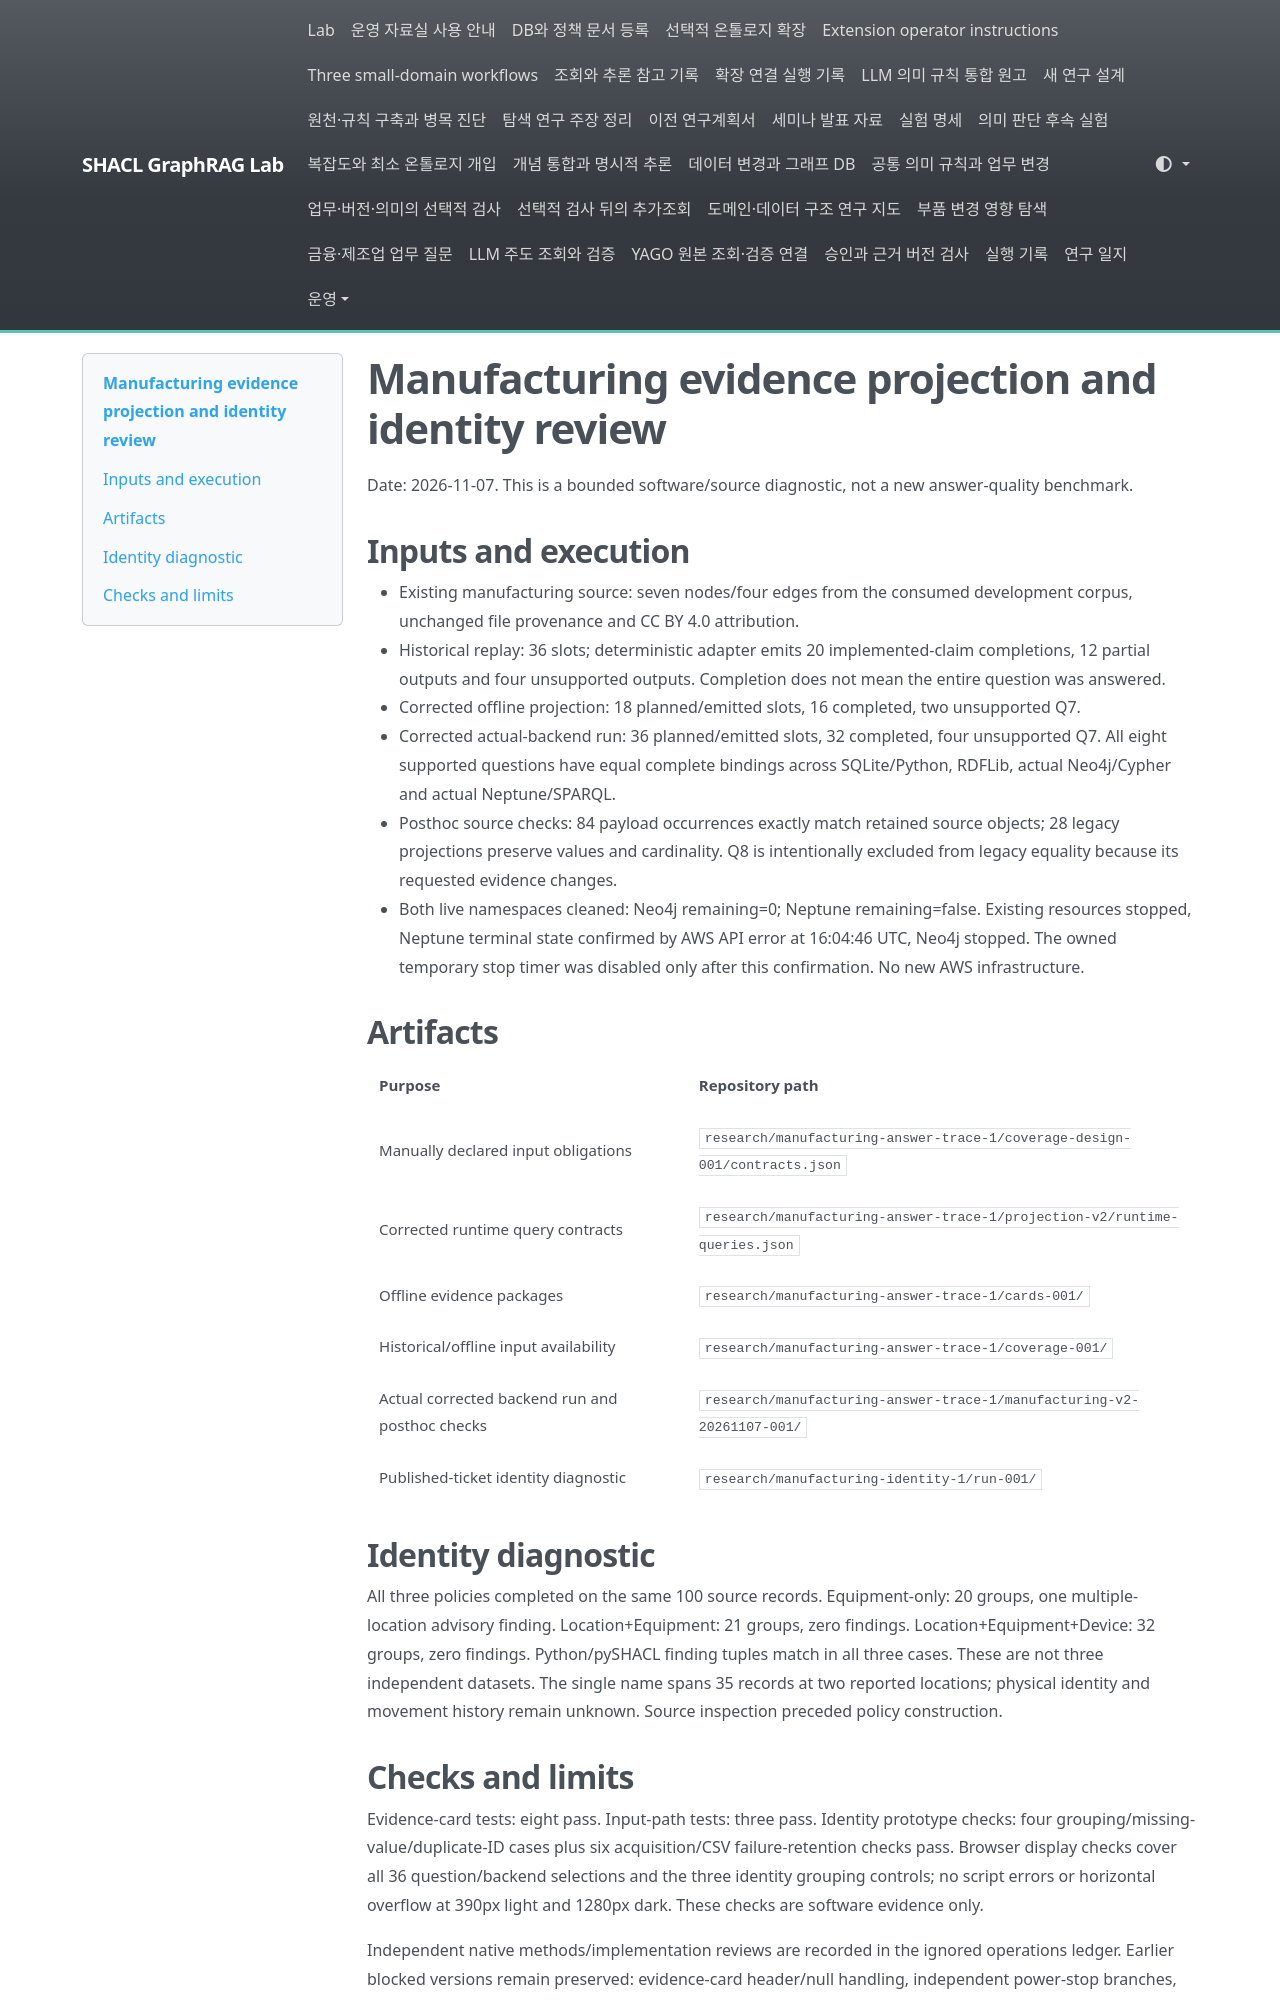

repository: shinysong/shacl-graphrag · page: experiments/records/20261107-manufacturing-answer-trace/index.html · generator: mkdocs

# Manufacturing evidence projection and identity review

Date: 2026-11-07. This is a bounded software/source diagnostic, not a new answer-quality benchmark.

## Inputs and execution

- Existing manufacturing source: seven nodes/four edges from the consumed development corpus, unchanged file provenance and CC BY 4.0 attribution.
- Historical replay: 36 slots; deterministic adapter emits 20 implemented-claim completions, 12 partial outputs and four unsupported outputs. Completion does not mean the entire question was answered.
- Corrected offline projection: 18 planned/emitted slots, 16 completed, two unsupported Q7.
- Corrected actual-backend run: 36 planned/emitted slots, 32 completed, four unsupported Q7. All eight supported questions have equal complete bindings across SQLite/Python, RDFLib, actual Neo4j/Cypher and actual Neptune/SPARQL.
- Posthoc source checks: 84 payload occurrences exactly match retained source objects; 28 legacy projections preserve values and cardinality. Q8 is intentionally excluded from legacy equality because its requested evidence changes.
- Both live namespaces cleaned: Neo4j remaining=0; Neptune remaining=false. Existing resources stopped, Neptune terminal state confirmed by AWS API error at 16:04:46 UTC, Neo4j stopped. The owned temporary stop timer was disabled only after this confirmation. No new AWS infrastructure.

## Artifacts

| Purpose | Repository path |
|---|---|
| Manually declared input obligations | `research/manufacturing-answer-trace-1/coverage-design-001/contracts.json` |
| Corrected runtime query contracts | `research/manufacturing-answer-trace-1/projection-v2/runtime-queries.json` |
| Offline evidence packages | `research/manufacturing-answer-trace-1/cards-001/` |
| Historical/offline input availability | `research/manufacturing-answer-trace-1/coverage-001/` |
| Actual corrected backend run and posthoc checks | `research/manufacturing-answer-trace-1/manufacturing-v2-20261107-001/` |
| Published-ticket identity diagnostic | `research/manufacturing-identity-1/run-001/` |

## Identity diagnostic

All three policies completed on the same 100 source records. Equipment-only: 20 groups, one multiple-location advisory finding. Location+Equipment: 21 groups, zero findings. Location+Equipment+Device: 32 groups, zero findings. Python/pySHACL finding tuples match in all three cases. These are not three independent datasets. The single name spans 35 records at two reported locations; physical identity and movement history remain unknown. Source inspection preceded policy construction.
